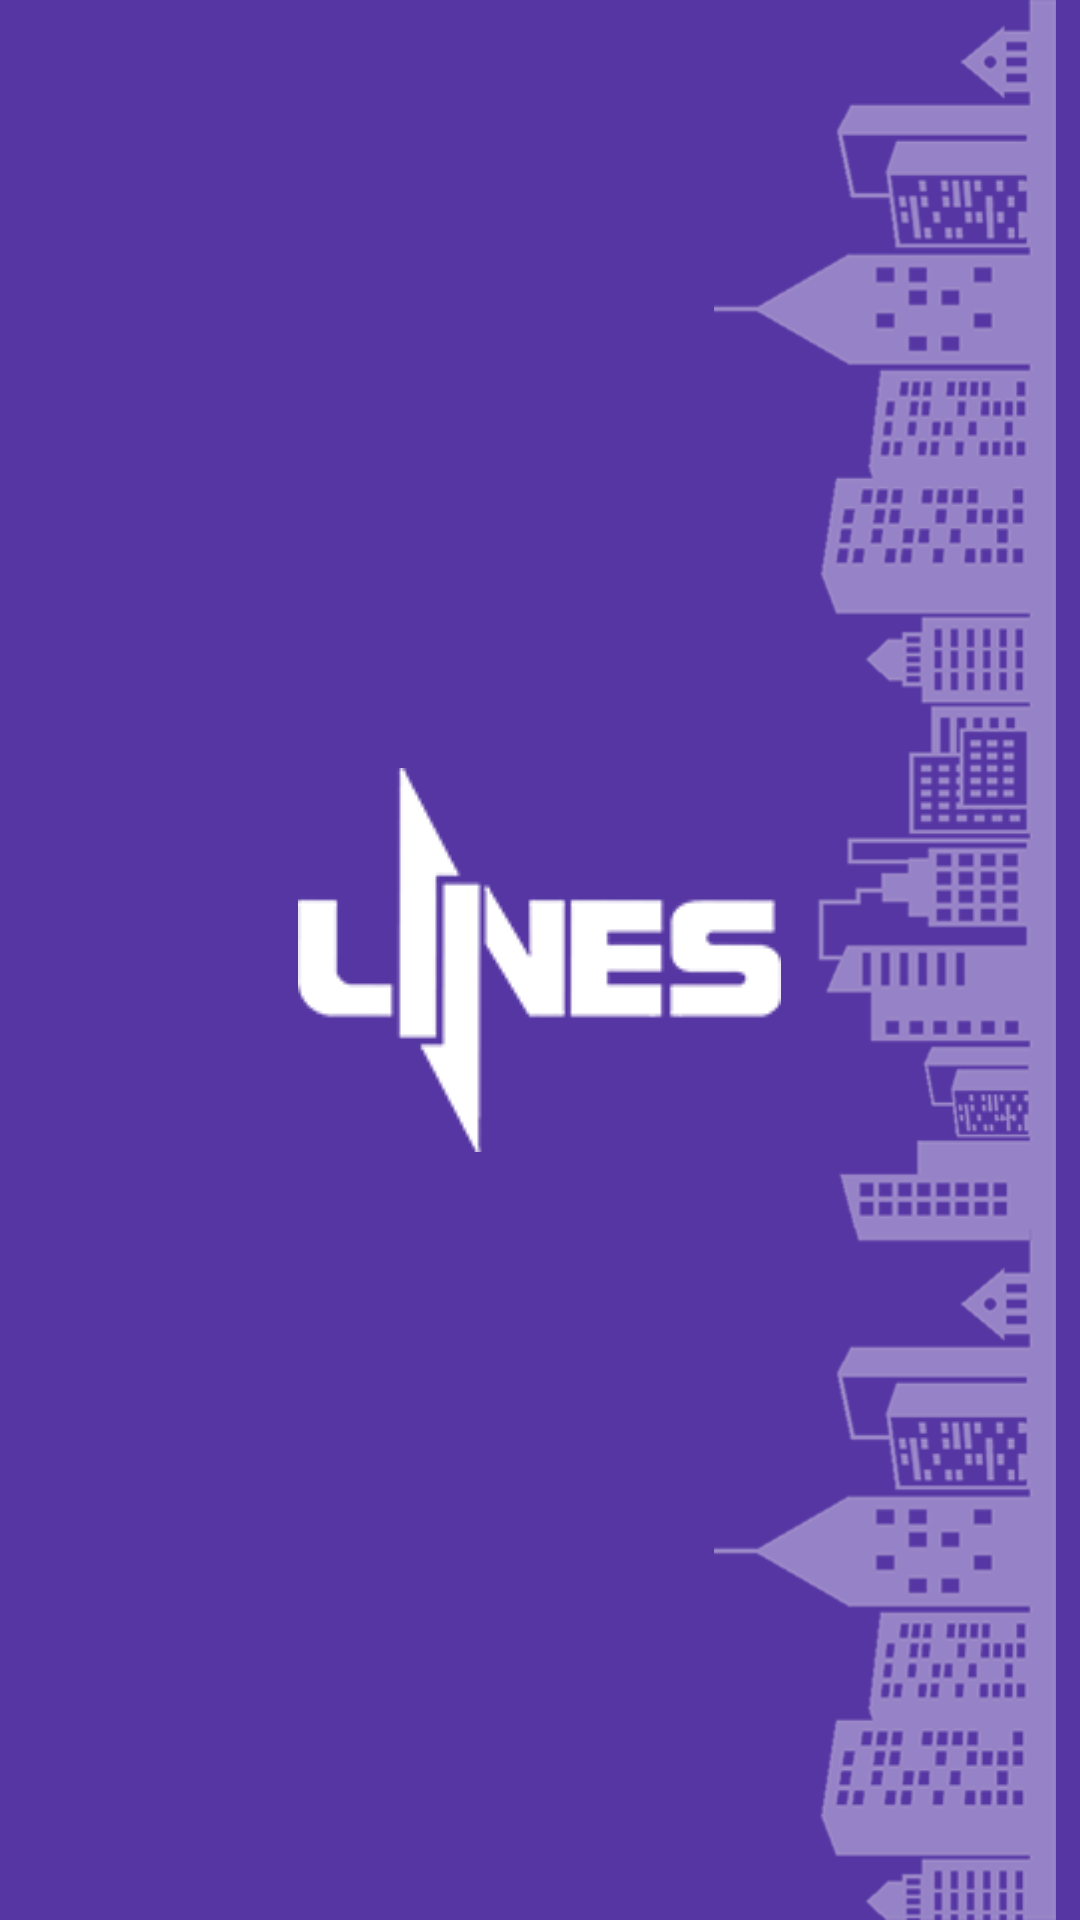

Layout XML and referenced resources for this Android screen:
<!-- AndroidManifest.xml: application theme AppTheme -->
<!-- res/layout/activity_main.xml -->
<?xml version="1.0" encoding="utf-8"?>
<RelativeLayout xmlns:android="http://schemas.android.com/apk/res/android"
    xmlns:app="http://schemas.android.com/apk/res-auto"
    xmlns:tools="http://schemas.android.com/tools"
    android:layout_width="match_parent"
    android:layout_height="match_parent"
    android:background="@color/colorPrimary"
    tools:context=".Acticites.SplashScreen">

    <ImageView
        android:layout_width="130dp"
        android:layout_height="wrap_content"
        android:layout_alignParentRight="true"
        android:src="@drawable/side_splash" />

    <ImageView
        android:layout_centerVertical="true"
        android:layout_centerHorizontal="true"
        android:layout_width="wrap_content"
        android:layout_height="wrap_content"
        android:src="@drawable/logo_splash" />
</RelativeLayout>
<!-- resources referenced by this layout -->
<resources>
  <color name="colorPrimary">#5636a3</color>
  <!-- drawable logo_splash: png bitmap (drawable, 2725 bytes) -->
  <!-- drawable side_splash: png bitmap (drawable, 36174 bytes) -->
  <style name="AppTheme" parent="Theme.AppCompat.Light.NoActionBar">
          
          <item name="colorPrimary">@color/colorPrimary</item>
          <item name="colorPrimaryDark">@color/colorPrimaryDark</item>
          <item name="colorAccent">@color/colorAccent</item>
      </style>
  <color name="colorPrimaryDark">#00574B</color>
  <color name="colorAccent">#D81B60</color>
</resources>
